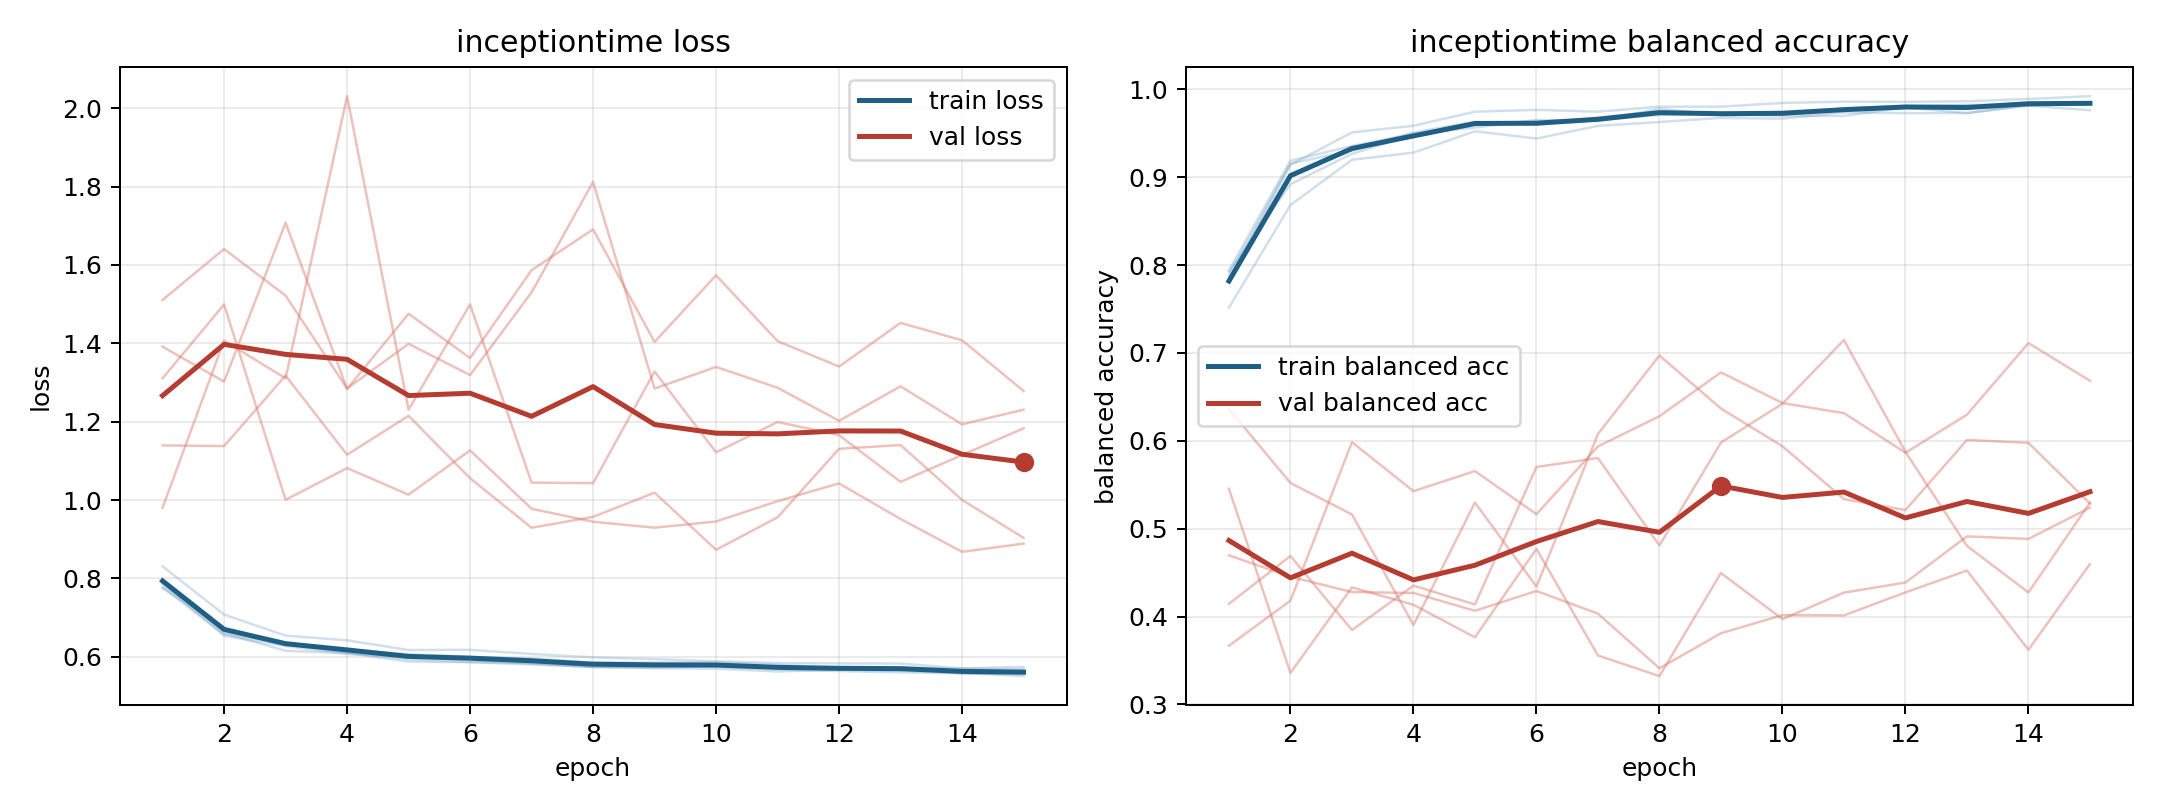

The table this chart was drawn from, first rows:
model, fold, epoch, train_loss, train_balanced_accuracy, val_loss, val_balanced_accuracy
inceptiontime, 1, 1, 0.777, 0.7925, 0.9803, 0.6362
inceptiontime, 1, 2, 0.6701, 0.892, 1.407, 0.5521
inceptiontime, 1, 3, 0.636, 0.9267, 1.311, 0.5162
inceptiontime, 1, 4, 0.6106, 0.9482, 2.031, 0.3904
inceptiontime, 1, 5, 0.5936, 0.9594, 1.23, 0.5298
inceptiontime, 1, 6, 0.5867, 0.9621, 1.499, 0.4341
inceptiontime, 1, 7, 0.5835, 0.9649, 1.044, 0.6078
inceptiontime, 1, 8, 0.5735, 0.9709, 1.043, 0.6971
inceptiontime, 1, 9, 0.5721, 0.9724, 1.328, 0.6368
inceptiontime, 1, 10, 0.576, 0.9699, 1.122, 0.5939
inceptiontime, 1, 11, 0.5712, 0.9698, 1.199, 0.5337
inceptiontime, 1, 12, 0.5687, 0.9796, 1.166, 0.5212
inceptiontime, 1, 13, 0.5699, 0.9729, 1.046, 0.601
inceptiontime, 1, 14, 0.5573, 0.9822, 1.115, 0.5978
inceptiontime, 1, 15, 0.5561, 0.9846, 1.183, 0.5288
inceptiontime, 2, 1, 0.7973, 0.783, 1.511, 0.5454
inceptiontime, 2, 2, 0.6604, 0.9141, 1.641, 0.336
inceptiontime, 2, 3, 0.6151, 0.951, 1.522, 0.4332
inceptiontime, 2, 4, 0.6097, 0.9586, 1.285, 0.4134
inceptiontime, 2, 5, 0.5877, 0.9746, 1.399, 0.3764
inceptiontime, 2, 6, 0.586, 0.9767, 1.319, 0.4771
inceptiontime, 2, 7, 0.5803, 0.9746, 1.53, 0.3557
inceptiontime, 2, 8, 0.5743, 0.9803, 1.812, 0.3323
inceptiontime, 2, 9, 0.5707, 0.9804, 1.285, 0.4496
inceptiontime, 2, 10, 0.5695, 0.9846, 1.34, 0.3971
inceptiontime, 2, 11, 0.5624, 0.986, 1.287, 0.4273
inceptiontime, 2, 12, 0.5668, 0.9858, 1.202, 0.4387
inceptiontime, 2, 13, 0.5643, 0.9864, 1.29, 0.4913
inceptiontime, 2, 14, 0.5584, 0.9891, 1.193, 0.4884
inceptiontime, 2, 15, 0.5506, 0.9923, 1.231, 0.524
inceptiontime, 3, 1, 0.8307, 0.7516, 1.311, 0.3669
inceptiontime, 3, 2, 0.7077, 0.8684, 1.499, 0.4181
inceptiontime, 3, 3, 0.6539, 0.9199, 1.001, 0.5985
inceptiontime, 3, 4, 0.6419, 0.928, 1.082, 0.5427
inceptiontime, 3, 5, 0.6171, 0.9523, 1.014, 0.5656
inceptiontime, 3, 6, 0.6176, 0.9441, 1.127, 0.5165
inceptiontime, 3, 7, 0.6071, 0.9585, 0.9777, 0.5936
inceptiontime, 3, 8, 0.5983, 0.9629, 0.9446, 0.6281
inceptiontime, 3, 9, 0.5939, 0.9676, 0.9294, 0.6779
inceptiontime, 3, 10, 0.5884, 0.9667, 0.9453, 0.643
inceptiontime, 3, 11, 0.5838, 0.9739, 0.9971, 0.6316
inceptiontime, 3, 12, 0.583, 0.9729, 1.042, 0.5865
inceptiontime, 3, 13, 0.5826, 0.9732, 0.9516, 0.6297
inceptiontime, 3, 14, 0.57, 0.9814, 0.8679, 0.7113
inceptiontime, 3, 15, 0.5681, 0.9843, 0.8887, 0.6684
inceptiontime, 4, 1, 0.7763, 0.794, 1.391, 0.4697
inceptiontime, 4, 2, 0.6578, 0.9189, 1.302, 0.4453
inceptiontime, 4, 3, 0.6344, 0.9356, 1.708, 0.4279
inceptiontime, 4, 4, 0.6179, 0.9495, 1.284, 0.4269
inceptiontime, 4, 5, 0.6064, 0.9565, 1.476, 0.4066
inceptiontime, 4, 6, 0.5996, 0.9653, 1.362, 0.4291
inceptiontime, 4, 7, 0.5954, 0.964, 1.587, 0.4033
inceptiontime, 4, 8, 0.5851, 0.9782, 1.691, 0.3411
inceptiontime, 4, 9, 0.5851, 0.9704, 1.403, 0.381
inceptiontime, 4, 10, 0.5859, 0.9714, 1.574, 0.4017
inceptiontime, 4, 11, 0.5796, 0.9784, 1.406, 0.4014
inceptiontime, 4, 12, 0.5708, 0.9811, 1.341, 0.4275
inceptiontime, 4, 13, 0.5714, 0.9824, 1.452, 0.4524
inceptiontime, 4, 14, 0.57, 0.9814, 1.408, 0.3623
inceptiontime, 4, 15, 0.574, 0.9763, 1.278, 0.4599
... 15 more rows
